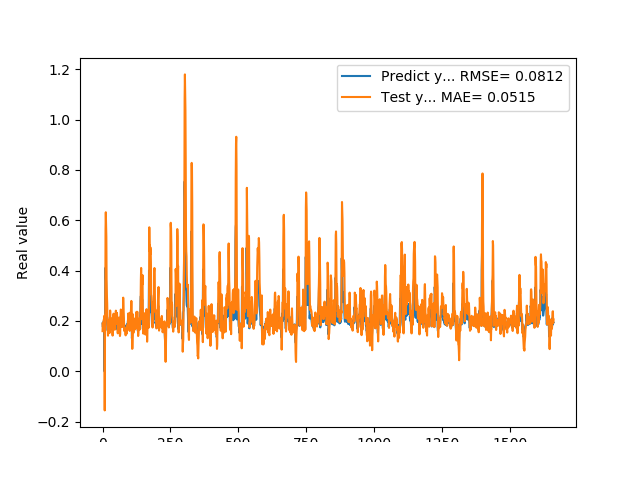

Values plotted in this chart, from the file beside it:
1.905867606399999914e-01, 1.597302874469311851e-01
1.769561022520000082e-01, 1.922259284572973570e-01
1.810430586339999981e-01, 1.713763148472899345e-01
1.955727785830000398e-01, 1.759077459897208928e-01
1.954265981910000005e-01, 2.033142630330806999e-01
2.004670947789999880e-01, 2.062214788037332325e-01
2.029463946819999587e-01, 2.153604419415414140e-01
0.000000000000000000e+00, 2.209836489472875309e-01
1.862521618600000151e-01, -1.551869824655380536e-01
1.862153261900000301e-01, 1.548819769196573271e-01
4.038094580169999670e-01, 1.873739445810930493e-01
4.118085205549999461e-01, 5.655756294181709665e-01
3.743042349819999948e-01, 6.320641430023747898e-01
3.571429848669999685e-01, 5.725927459385101725e-01
2.572054266930000055e-01, 5.340791807794613710e-01
2.409307956699999753e-01, 3.566522576232286634e-01
2.253161966800000249e-01, 3.026082736900594372e-01
1.935185044999999937e-01, 2.707168981334022173e-01
1.787700653079999924e-01, 2.094692775913253591e-01
1.622045934200000150e-01, 1.753444127820761589e-01
1.761920750140000269e-01, 1.417084411384665066e-01
1.883655935530000325e-01, 1.639040794564028680e-01
1.861467957499999548e-01, 1.891303470298960343e-01
1.954913884399999968e-01, 1.877095794673684925e-01
1.954011768099999935e-01, 2.042719575371710061e-01
1.660518944260000185e-01, 2.061571930846894662e-01
1.907722949980000249e-01, 1.524142439493423873e-01
2.156041562559999625e-01, 1.913735000863038549e-01
1.898660957809999716e-01, 2.417743282728761767e-01
1.770474612709999895e-01, 2.005811503592636325e-01
2.001174986360000074e-01, 1.713858510607026431e-01
1.948629021640000125e-01, 2.107247832176294411e-01
1.922753006219999894e-01, 2.062029277446858488e-01
1.779100298880000042e-01, 2.003223240403234906e-01
1.810636967419999854e-01, 1.734951960640406243e-01
1.680064052340000114e-01, 1.761500165341194080e-01
1.635809391740000174e-01, 1.528771513492463430e-01
1.706920862200000111e-01, 1.419519180990397589e-01
1.916799396280000345e-01, 1.540988012325903433e-01
2.085516005749999957e-01, 1.940074042465761428e-01
2.058236002919999752e-01, 2.292092268259616206e-01
1.828240007160000513e-01, 2.280182785641204080e-01
1.857409924269999846e-01, 1.855025658469011407e-01
1.775099337099999841e-01, 1.857631651191154476e-01
1.752161234619999952e-01, 1.713331632079435063e-01
1.971126049759999999e-01, 1.653505577547340344e-01
1.845117062330000057e-01, 2.048669784786939785e-01
1.984785944219999987e-01, 1.866456474951956601e-01
2.143009155989999692e-01, 2.093537825280495646e-01
1.841159015890000139e-01, 2.411189516045305348e-01
2.104043960570000094e-01, 1.897810545993864062e-01
2.032361328599999739e-01, 2.309149353945707528e-01
2.088565975429999833e-01, 2.237401373538973337e-01
1.960448026660000231e-01, 2.323237942446006732e-01
1.900728046889999523e-01, 2.103139435246599298e-01
1.658952832220000062e-01, 1.965662597979798698e-01
1.872539073229999851e-01, 1.509538218851942393e-01
1.852532625200000171e-01, 1.849183622339935773e-01
1.799222826959999966e-01, 1.858340750457393165e-01
2.012764066460000223e-01, 1.756460808334874280e-01
1.978618204589999985e-01, 2.134487419757945259e-01
... 1,599 more rows
